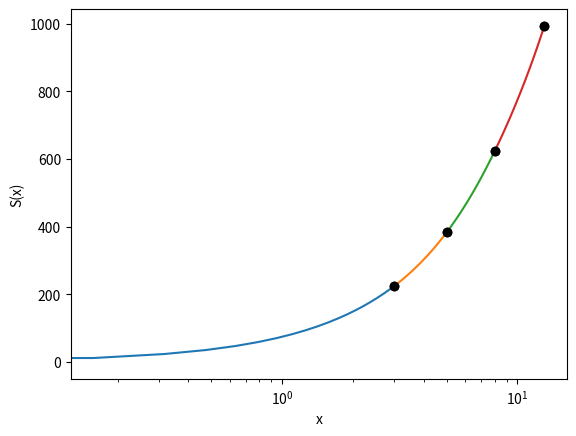

The matplotlib source for this figure:
import numpy as np
import matplotlib.pyplot as plt

x = np.array([0,3,5,8,13])
a = np.array([0,225,383,623,993])

#x = np.array([1,2,3])
#a = np.array([2,3,5])

n = 4 #2 #4
FPO = 75 # 2 #75
FPN = 72 # 1 # 72

h = np.zeros((n,1))

for i in range(0,n):
    h[i]=x[i+1] - x[i]
    
alpha = np.zeros((n+1,1))
alpha[0] = 3*(a[1] - a[0])/h[0] - 3*FPO 
alpha[n] = 3*FPN - 3*(a[n] - a[n-1])/h[n-1]

for i in range(1,n):
    alpha[i] = 3*(a[i+1] - a[i])/h[i] - 3*(a[i] - a[i-1])/h[i-1]

l = np.zeros((n+1,1))
u = np.zeros((n,1))
z = np.zeros((n+1,1))

l[0] = 2*h[0]
u[0] = 0.5
z[0] = alpha[0]/l[0]

for i in range(1,n):
    l[i] = 2*(x[i+1] - x[i-1]) - h[i-1]*u[i-1]
    u[i] = h[i]/l[i]
    z[i] = (alpha[i] - h[i-1]*z[i-1])/l[i]

l[n] = h[n-1]*(2 - u[n-1])
z[n] = (alpha[n] - h[n-1]*z[n-1])/l[n]

c = np.zeros((n+1,1)) 
b = np.zeros((n,1))
d = np.zeros((n,1))
c[n] = z[n]

for j in range(n-1,-1,-1):
    c[j] = z[j] - u[j]*c[j+1]
    b[j] = (a[j+1] - a[j])/h[j] - h[j]*(c[j+1] + 2*c[j])/3
    d[j] = (c[j+1] - c[j])/(3*h[j])
    
print('Coeficientes:')
coeficientes = np.zeros((n,4))
for j in range(0,n):
    coeficientes[j,0] = a[j]
    coeficientes[j,1] = b[j]
    coeficientes[j,2] = c[j]
    coeficientes[j,3] = d[j]
    print(f"S({j}): {a[j]} + {b[j]}*(x - x({j})) + {c[j]}*(x - x({j}))^2 + {d[j]}*(x - x({j}))^3") 
#Guardando los coeficientes
encabezado = '$a_j$  $b_j$  $c_j$  $d_j$'
np.savetxt('Coeficientes.csv', coeficientes, fmt='%8.3f', header=encabezado) 


for j in range(0,n):
    print('S({0:d}): {1:.3f} + {2:.3f}(x - x({3:d})) + {4:.3f}(x - x({5:d}))^2 + {6:.3f}(x - x({7:d}))^3'.format(j,a[j],float(b[j]),j,float(c[j]),j,float(d[j]),j))


for j in range(0,n):
    xx = np.linspace(x[j],x[j+1],20)
    Sjx = a[j] + b[j]*(xx - x[j]) + c[j]*(xx - x[j])**2 + d[j]*(xx - x[j])**3
    plt.plot(xx,Sjx)
    
print('Calculo de velocidades:\n')
velocidades = np.zeros((n,3))
for j in range(0,n):          
        print(f"En S{j} se tiene que:")
        xs = x[j] - c[j]/(3*d[j])
        vxs = b[j] + 2*c[j]*(xs - x[j]) + 3*d[j]*(xs - x[j])**2
        print("Analizamos la velocidad en los extremos")
        x1 = x[j]
        vx1 = b[j] + 2*c[j]*(x1 - x[j]) + 3*d[j]*(x1 - x[j])**2
        x2 = x[j+1]
        vx2 = b[j] + 2*c[j]*(x2 - x[j]) + 3*d[j]*(x2 - x[j])**2
        velocidades[j,0] = vx1
        velocidades[j,1] = vxs
        velocidades[j,2] = vx2
        print(f"En el punto en x({j}) = {x[j]} la velocidad (feet/s) es v({j}) = {vx1} y en (milla/h) es = {3600*vx1/5280}")
        print(f"En el punto en x({j+1}) = {x[j+1]} la velocidad (feet/s) es v({j+1}) = {vx2} y en (milla/h) es = {3600*vx2/5280}")
        print(f"En el punto en xe = {xs} la velocidad (feet/s) es vxe = {vxs} y en (milla/h) es = {3600*vxs/5280}")

encabezado = '$V_{j}$ $V(x)$  $V_{j+1}$ '
np.savetxt('Velocidades.csv', velocidades, fmt='%8.3f', header=encabezado)
np.savetxt('Velocidades2.csv', 3600*velocidades/5280.0, fmt='%8.3f') 
        
    #print(f'La velocidad maxima en S{j} es = {}')
    


xx= 10
j = 3
Sjx = a[j] + b[j]*(xx - x[j]) + c[j]*(xx - x[j])**2 + d[j]*(xx - x[j])**3
print(f"Para t = {xx} la posición ocurre en S({j}) = {Sjx}")

plt.plot(x,a,'ok')
plt.savefig('SplineCubicoClamped.png')
plt.xlabel("x")
plt.ylabel("S(x)")


plt.semilogx(x,a,'ok')
plt.savefig('SplineCubicoClamped2.png')
plt.xlabel("x")
plt.ylabel("S(x)")













